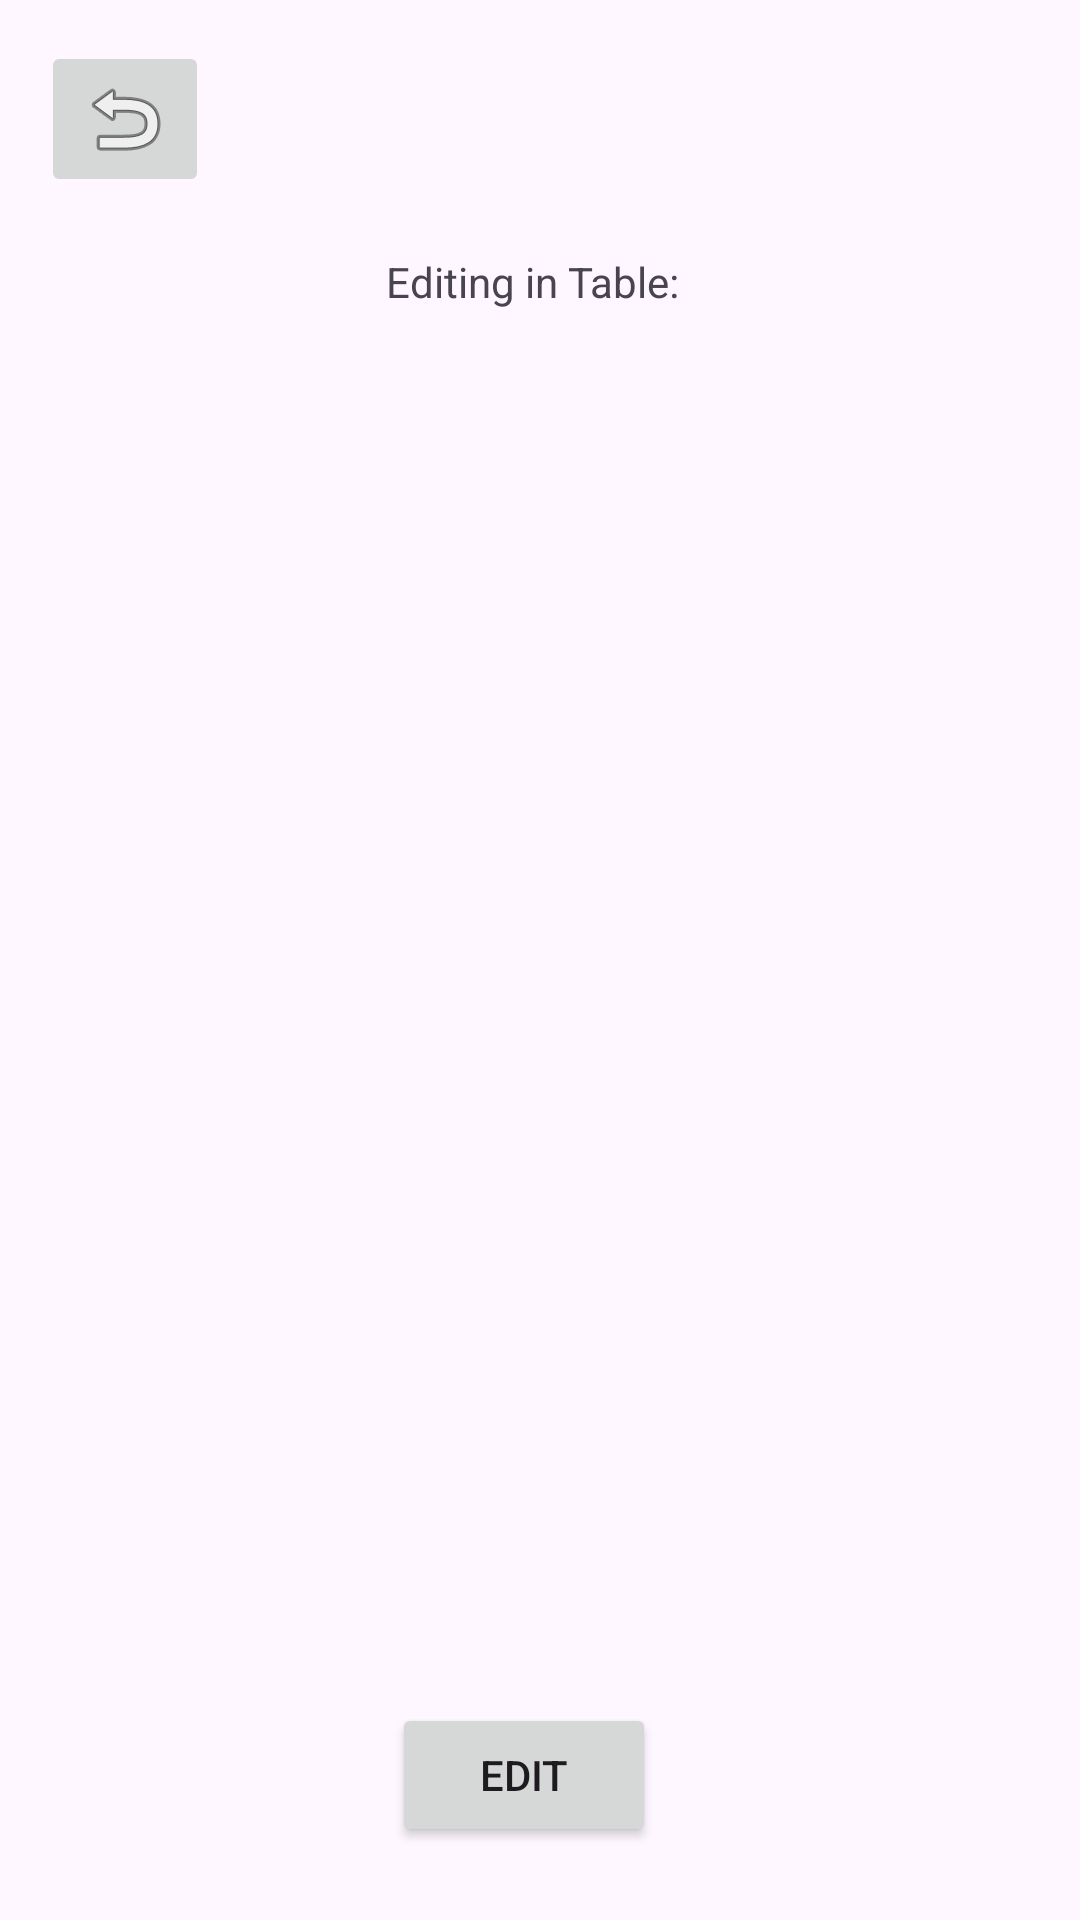

Reconstruct the res/layout file that produces this screen, plus the resources it refers to.
<!-- AndroidManifest.xml: application theme Theme.WorkShop8 -->
<!-- res/layout/activity_edit.xml -->
<?xml version="1.0" encoding="utf-8"?>
<androidx.constraintlayout.widget.ConstraintLayout xmlns:android="http://schemas.android.com/apk/res/android"
    xmlns:app="http://schemas.android.com/apk/res-auto"
    xmlns:tools="http://schemas.android.com/tools"
    android:id="@+id/main"
    android:layout_width="match_parent"
    android:layout_height="match_parent"
    tools:context=".EditActivity">

    <ImageButton
        android:id="@+id/btnEditBack"
        android:layout_width="wrap_content"
        android:layout_height="wrap_content"
        app:layout_constraintBottom_toBottomOf="parent"
        app:layout_constraintEnd_toEndOf="parent"
        app:layout_constraintHorizontal_bias="0.045"
        app:layout_constraintStart_toStartOf="parent"
        app:layout_constraintTop_toTopOf="parent"
        app:layout_constraintVertical_bias="0.023"
        app:srcCompat="@android:drawable/ic_menu_revert" />

    <TextView
        android:id="@+id/txtEditDesc"
        android:layout_width="wrap_content"
        android:layout_height="wrap_content"
        android:text="Editing in Table: "
        app:layout_constraintBottom_toBottomOf="parent"
        app:layout_constraintEnd_toEndOf="parent"
        app:layout_constraintHorizontal_bias="0.498"
        app:layout_constraintStart_toStartOf="parent"
        app:layout_constraintTop_toTopOf="parent"
        app:layout_constraintVertical_bias="0.136" />

    <ListView
        android:id="@+id/lsvEditData"
        android:layout_width="369dp"
        android:layout_height="497dp"
        app:layout_constraintBottom_toBottomOf="parent"
        app:layout_constraintEnd_toEndOf="parent"
        app:layout_constraintHorizontal_bias="0.38"
        app:layout_constraintStart_toStartOf="parent"
        app:layout_constraintTop_toTopOf="parent"
        app:layout_constraintVertical_bias="0.623" />

    <Button
        android:id="@+id/btnEditConfirm"
        android:layout_width="wrap_content"
        android:layout_height="wrap_content"
        android:text="Edit"
        app:layout_constraintBottom_toBottomOf="parent"
        app:layout_constraintEnd_toEndOf="parent"
        app:layout_constraintHorizontal_bias="0.481"
        app:layout_constraintStart_toStartOf="parent"
        app:layout_constraintTop_toTopOf="parent"
        app:layout_constraintVertical_bias="0.959" />
</androidx.constraintlayout.widget.ConstraintLayout>
<!-- resources referenced by this layout -->
<resources>
  <style name="Theme.WorkShop8" parent="Base.Theme.WorkShop8" />
  <style name="Base.Theme.WorkShop8" parent="Theme.Material3.DayNight.NoActionBar">
          
          
      </style>
</resources>
